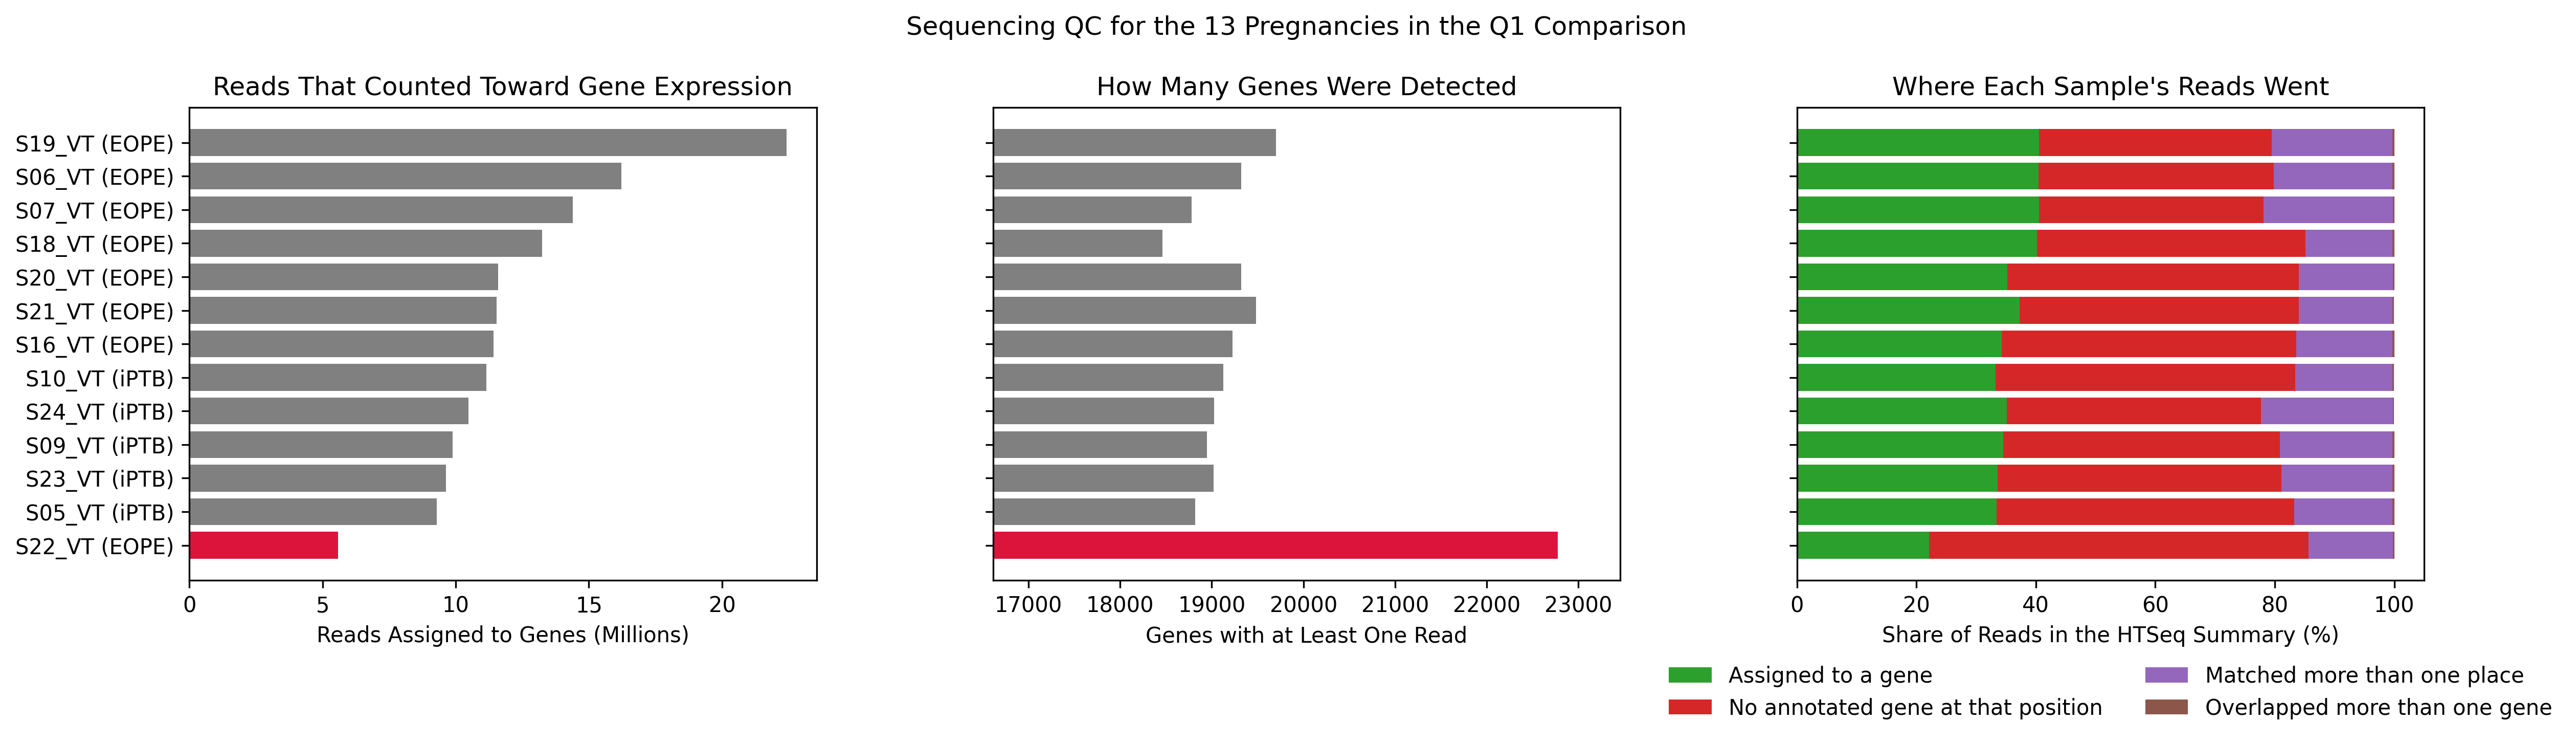

The file beside this chart, header and first rows:
sample_id, group, in_q1_comparison, assigned_to_genes, no_feature, ambiguous, too_low_aQual, not_aligned, alignment_not_unique, reads_in_htseq_summary, pct_assigned_to_genes, pct_no_feature, pct_ambiguous, pct_too_low_aQual, pct_not_aligned, pct_alignment_not_unique, genes_detected, genes_detected_in_no_other_q1_sample
S01_VT, EOPE+FGR, no, 6849091, 7076000, 52182, 0, 0, 3435278, 17412551, 39.33, 40.64, 0.3, 0.0, 0.0, 19.73, 13991, 
S02_VT, EOPE+FGR, no, 15592423, 15650794, 120901, 0, 0, 7381946, 38746064, 40.24, 40.39, 0.31, 0.0, 0.0, 19.05, 19652, 
S03_VT, EOPE+FGR, no, 14844727, 11255923, 96812, 0, 0, 6235048, 32432510, 45.77, 34.71, 0.3, 0.0, 0.0, 19.22, 18545, 
S04_VT, FGR, no, 13837233, 13810595, 87457, 0, 0, 18042268, 45777553, 30.23, 30.17, 0.19, 0.0, 0.0, 39.41, 18957, 
S05_VT, iPTB, yes, 9282852, 13828024, 86712, 0, 0, 4554459, 27752047, 33.45, 49.83, 0.31, 0.0, 0.0, 16.41, 18820, 32
S06_VT, EOPE, yes, 16217807, 15805526, 127725, 0, 0, 7967881, 40118939, 40.42, 39.4, 0.32, 0.0, 0.0, 19.86, 19322, 47
S07_VT, EOPE, yes, 14398694, 13333768, 91225, 0, 0, 7682492, 35506179, 40.55, 37.55, 0.26, 0.0, 0.0, 21.64, 18779, 38
S08_VT, FGR, no, 17684881, 19098391, 154332, 0, 0, 10621471, 47559075, 37.19, 40.16, 0.32, 0.0, 0.0, 22.33, 19859, 
S09_VT, iPTB, yes, 9879561, 13282328, 77269, 0, 0, 5397396, 28636554, 34.5, 46.38, 0.27, 0.0, 0.0, 18.85, 18945, 33
S10_VT, iPTB, yes, 11150810, 16844131, 93409, 0, 0, 5476002, 33564352, 33.22, 50.18, 0.28, 0.0, 0.0, 16.31, 19125, 40
S11_VT, FGR, no, 16989340, 15167522, 133527, 0, 0, 11007327, 43297716, 39.24, 35.03, 0.31, 0.0, 0.0, 25.42, 19567, 
S12_VT, EOPE+FGR, no, 7319849, 9222260, 53349, 0, 0, 26432245, 43027703, 17.01, 21.43, 0.12, 0.0, 0.0, 61.43, 18045, 
S13_VT, EOPE+FGR, no, 17791850, 17085823, 126342, 0, 0, 12838815, 47842830, 37.19, 35.71, 0.26, 0.0, 0.0, 26.84, 19129, 
S14_VT, FGR, no, 13313476, 14753948, 103871, 0, 0, 6829659, 35000954, 38.04, 42.15, 0.3, 0.0, 0.0, 19.51, 19106, 
S15_VT, FGR, no, 16130097, 13398362, 118580, 0, 0, 7860711, 37507750, 43.0, 35.72, 0.32, 0.0, 0.0, 20.96, 19249, 
S16_VT, EOPE, yes, 11413478, 16438253, 97197, 0, 0, 5356573, 33305501, 34.27, 49.36, 0.29, 0.0, 0.0, 16.08, 19227, 50
S17_VT, EOPE+FGR, no, 15911948, 16056878, 124494, 0, 0, 7963940, 40057260, 39.72, 40.08, 0.31, 0.0, 0.0, 19.88, 19342, 
S18_VT, EOPE, yes, 13250181, 14825238, 93213, 0, 0, 4799610, 32968242, 40.19, 44.97, 0.28, 0.0, 0.0, 14.56, 18460, 29
S19_VT, EOPE, yes, 22422012, 21574427, 169295, 0, 0, 11190460, 55356194, 40.5, 38.97, 0.31, 0.0, 0.0, 20.22, 19703, 40
S20_VT, EOPE, yes, 11601783, 16072151, 87324, 0, 0, 5161138, 32922396, 35.24, 48.82, 0.27, 0.0, 0.0, 15.68, 19323, 47
S21_VT, EOPE, yes, 11542879, 14494823, 92528, 0, 0, 4846036, 30976266, 37.26, 46.79, 0.3, 0.0, 0.0, 15.64, 19484, 61
S22_VT, EOPE, yes, 5594250, 16060258, 49565, 0, 0, 3571018, 25275091, 22.13, 63.54, 0.2, 0.0, 0.0, 14.13, 22774, 1267
S23_VT, iPTB, yes, 9634940, 13651916, 87962, 0, 0, 5338147, 28712965, 33.56, 47.55, 0.31, 0.0, 0.0, 18.59, 19022, 30
S24_VT, iPTB, yes, 10474134, 12665038, 75366, 0, 0, 6564603, 29779141, 35.17, 42.53, 0.25, 0.0, 0.0, 22.04, 19028, 44
S25_VT, EOPE+FGR, no, 15859057, 19531267, 126045, 0, 0, 6373512, 41889881, 37.86, 46.63, 0.3, 0.0, 0.0, 15.21, 19678, 
S26_VT, TB, no, 11459616, 20203914, 95107, 0, 0, 5387685, 37146322, 30.85, 54.39, 0.26, 0.0, 0.0, 14.5, 19421, 
S27_VT, TB, no, 8102992, 12765360, 77731, 0, 0, 6857559, 27803642, 29.14, 45.91, 0.28, 0.0, 0.0, 24.66, 19004, 
S28_VT, TB, no, 9867212, 13431012, 70884, 0, 0, 5035041, 28404149, 34.74, 47.29, 0.25, 0.0, 0.0, 17.73, 19017, 
S29_VT, TB, no, 10239192, 15448638, 83663, 0, 0, 5057819, 30829312, 33.21, 50.11, 0.27, 0.0, 0.0, 16.41, 19173, 
S30_VT, TB, no, 11741205, 16510042, 98596, 0, 0, 5168264, 33518107, 35.03, 49.26, 0.29, 0.0, 0.0, 15.42, 19142, 
